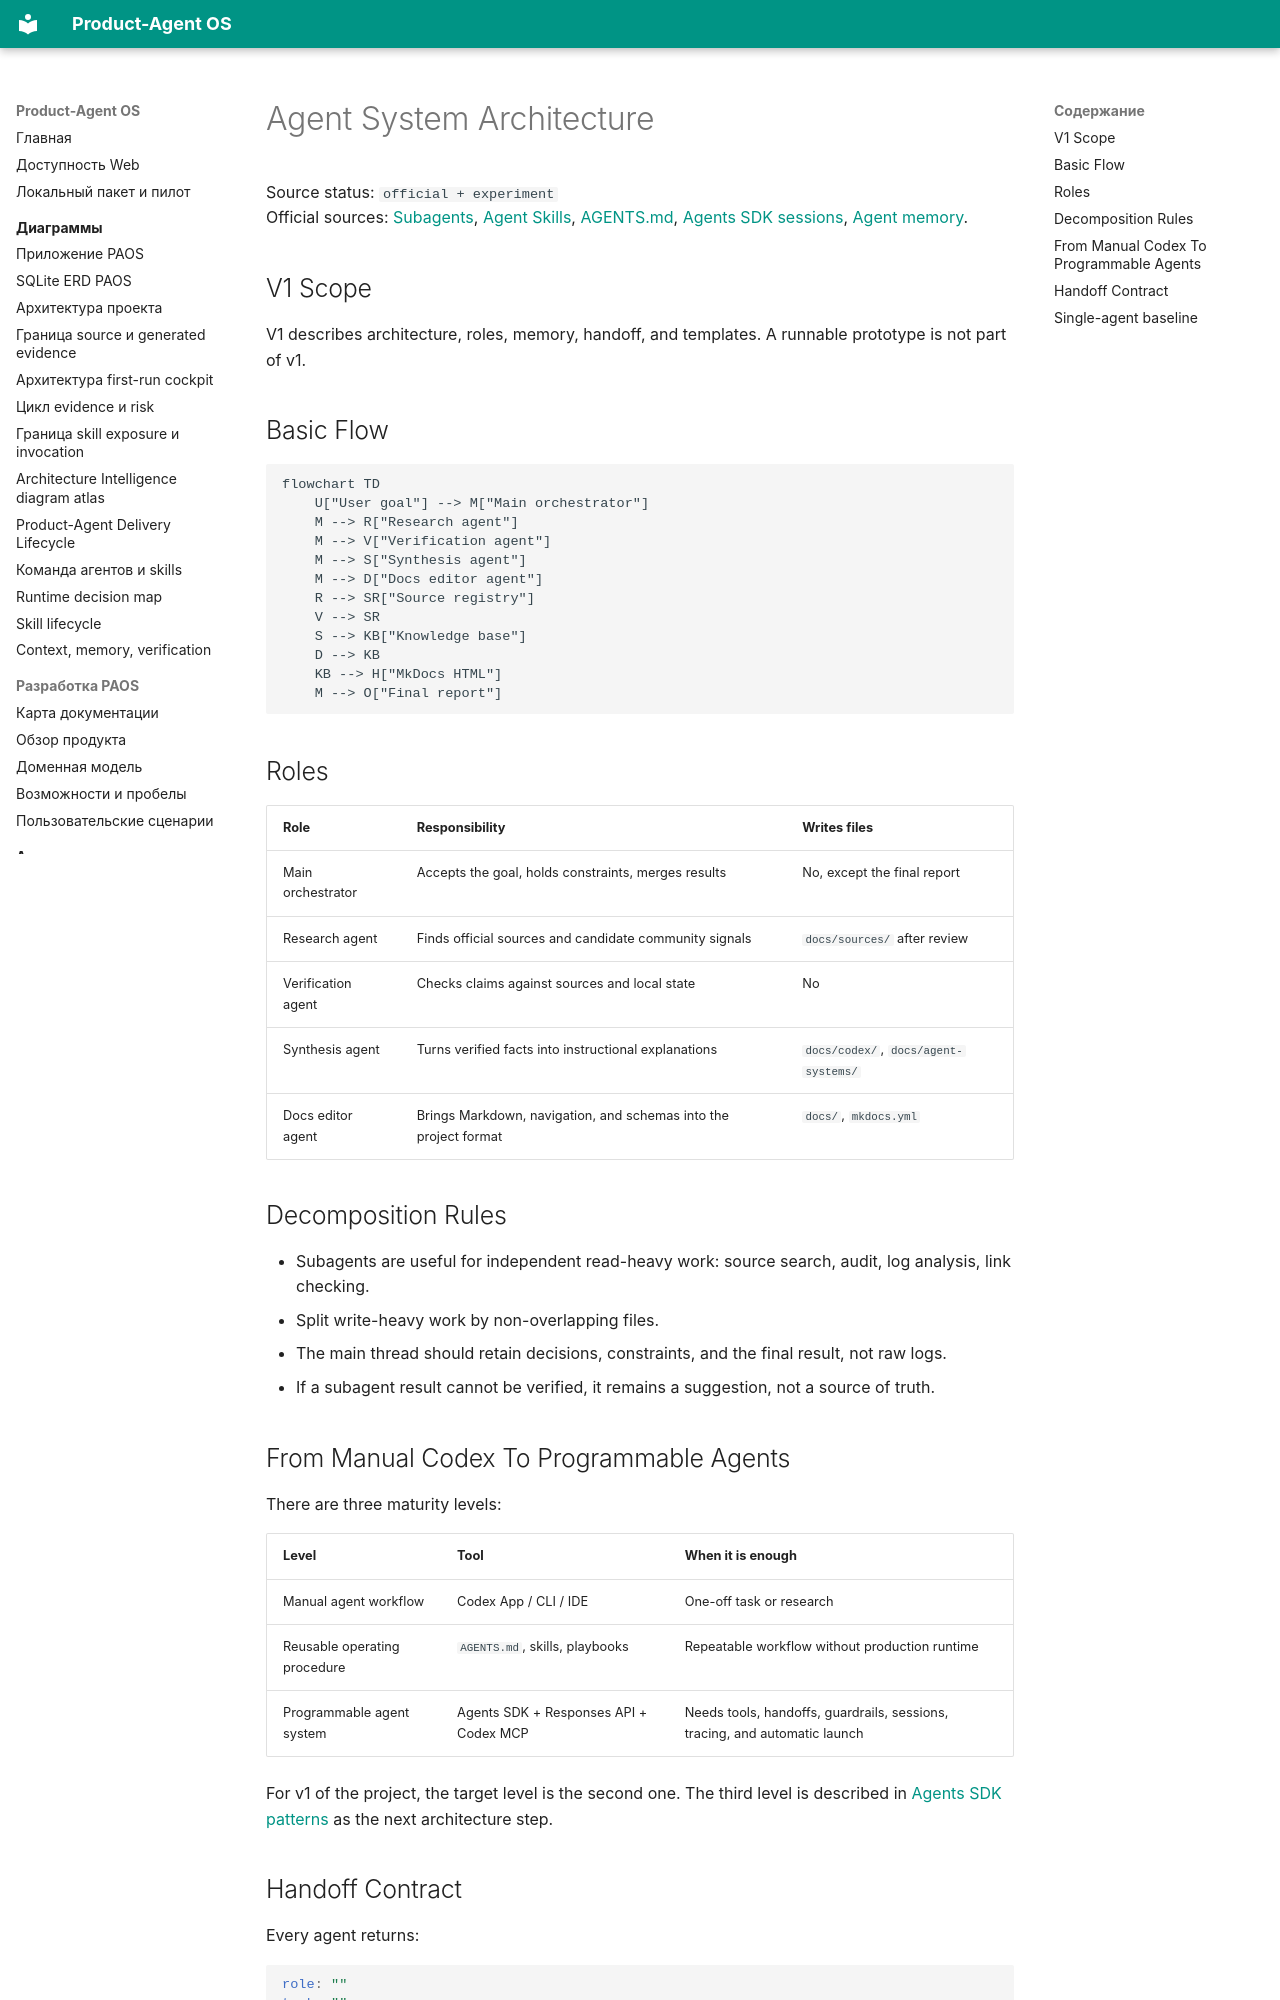

repository: alexroadcaster/product-agent-os · page: agent-systems/overview.en.html · generator: mkdocs

# Agent System Architecture

Source status: `official + experiment`  
Official sources: [Subagents](https://developers.openai.com/codex/concepts/subagents), [Agent Skills](https://developers.openai.com/codex/skills), [AGENTS.md](https://developers.openai.com/codex/guides/agents-md), [Agents SDK sessions](https://openai.github.io/openai-agents-js/guides/sessions/), [Agent memory](https://openai.github.io/openai-agents-js/guides/sandbox-agents/memory/).

## V1 Scope

V1 describes architecture, roles, memory, handoff, and templates. A runnable prototype is not part of v1.

## Basic Flow

```mermaid
flowchart TD
    U["User goal"] --> M["Main orchestrator"]
    M --> R["Research agent"]
    M --> V["Verification agent"]
    M --> S["Synthesis agent"]
    M --> D["Docs editor agent"]
    R --> SR["Source registry"]
    V --> SR
    S --> KB["Knowledge base"]
    D --> KB
    KB --> H["MkDocs HTML"]
    M --> O["Final report"]
```

## Roles

| Role | Responsibility | Writes files |
| --- | --- | --- |
| Main orchestrator | Accepts the goal, holds constraints, merges results | No, except the final report |
| Research agent | Finds official sources and candidate community signals | `docs/sources/` after review |
| Verification agent | Checks claims against sources and local state | No |
| Synthesis agent | Turns verified facts into instructional explanations | `docs/codex/`, `docs/agent-systems/` |
| Docs editor agent | Brings Markdown, navigation, and schemas into the project format | `docs/`, `mkdocs.yml` |

## Decomposition Rules

- Subagents are useful for independent read-heavy work: source search, audit, log analysis, link checking.
- Split write-heavy work by non-overlapping files.
- The main thread should retain decisions, constraints, and the final result, not raw logs.
- If a subagent result cannot be verified, it remains a suggestion, not a source of truth.

## From Manual Codex To Programmable Agents

There are three maturity levels:

| Level | Tool | When it is enough |
| --- | --- | --- |
| Manual agent workflow | Codex App / CLI / IDE | One-off task or research |
| Reusable operating procedure | `AGENTS.md`, skills, playbooks | Repeatable workflow without production runtime |
| Programmable agent system | Agents SDK + Responses API + Codex MCP | Needs tools, handoffs, guardrails, sessions, tracing, and automatic launch |

For v1 of the project, the target level is the second one. The third level is described in [Agents SDK patterns](sdk-patterns.md) as the next architecture step.
